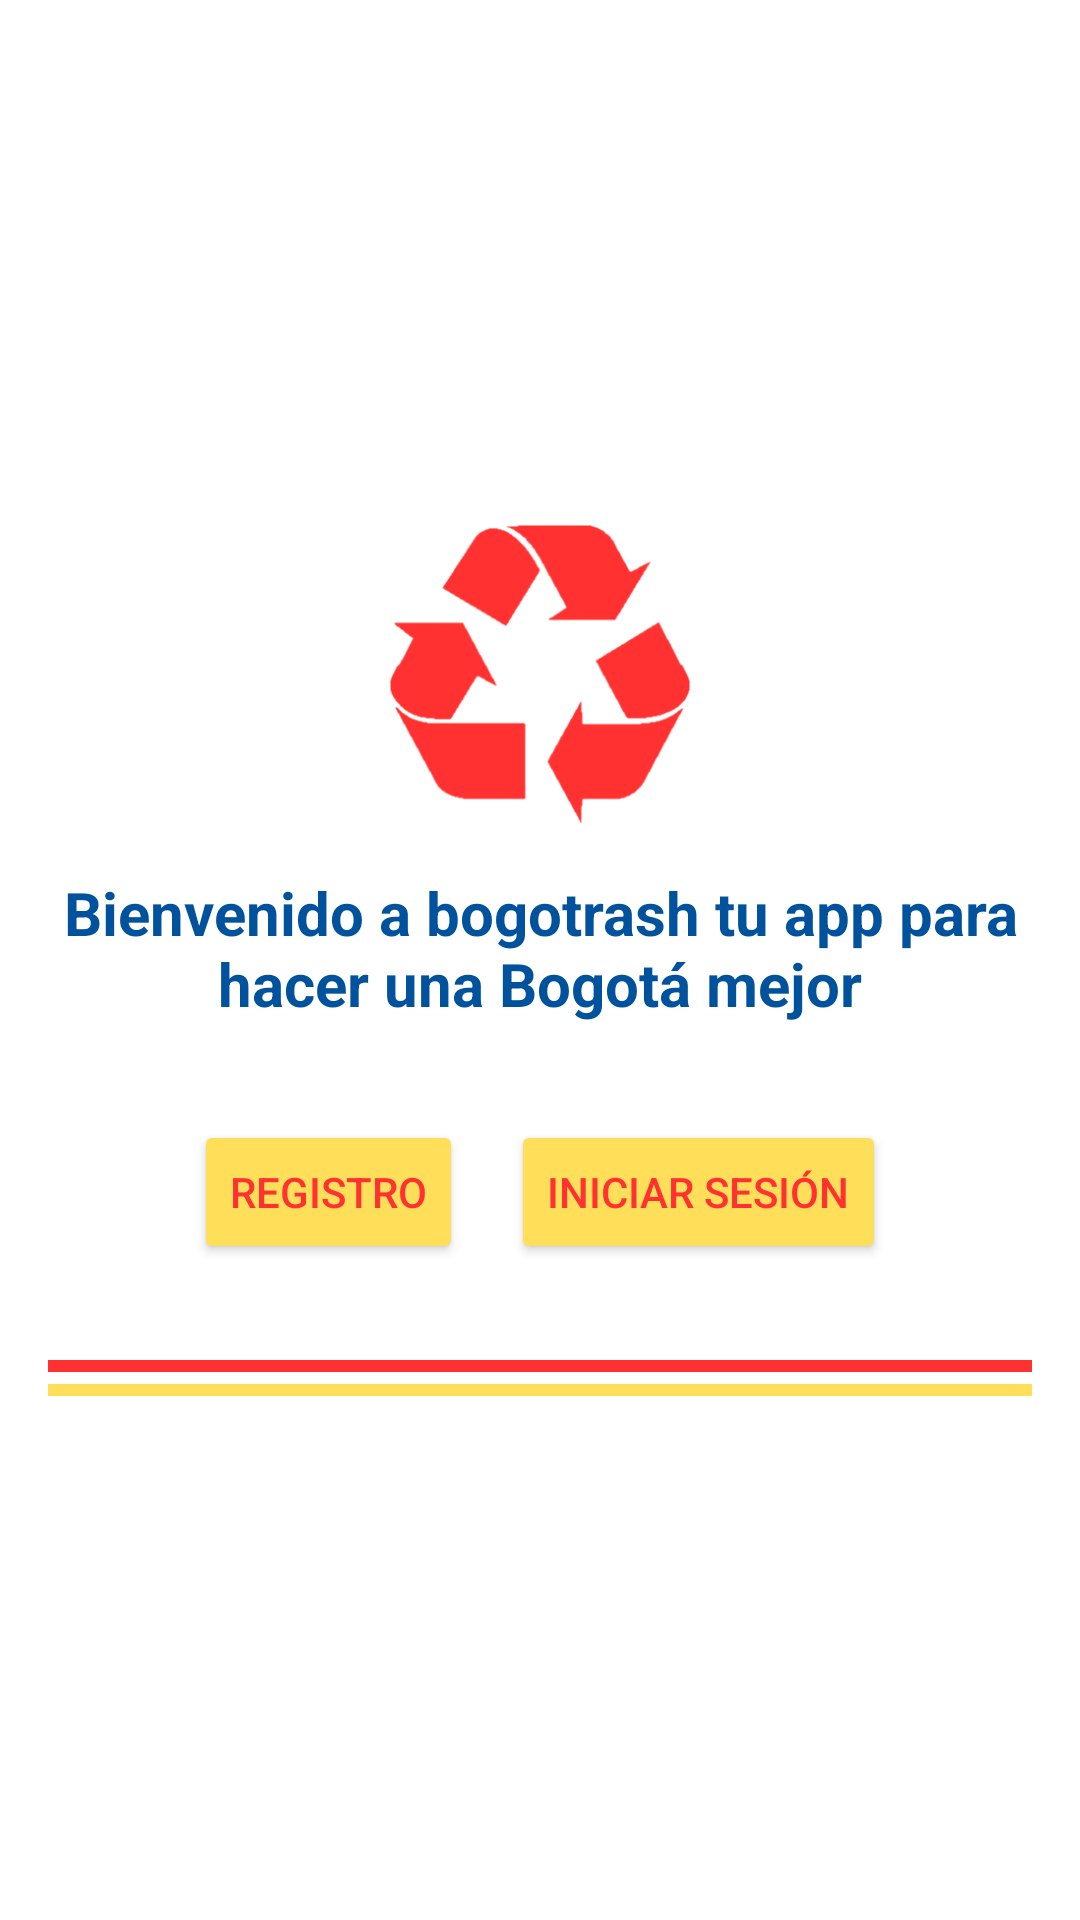

Write the Android layout XML for this screen, with the resource values it uses.
<!-- AndroidManifest.xml: application theme Theme.BogoTrash -->
<!-- res/layout/activity_welcome.xml -->
<?xml version="1.0" encoding="utf-8"?>
<LinearLayout xmlns:android="http://schemas.android.com/apk/res/android"
    xmlns:app="http://schemas.android.com/apk/res-auto"
    android:layout_width="match_parent"
    android:layout_height="match_parent"
    android:orientation="vertical"
    android:background="@color/white"
    android:padding="16dp"
    android:gravity="center">

    
    <ImageView
        android:layout_width="100dp"
        android:layout_height="100dp"
        android:src="@drawable/bogotrashlogo"
        android:contentDescription="Logo de BogoTrash"
        android:layout_marginBottom="16dp"
        app:tint="@color/Red" />

    
    <TextView
        android:layout_width="wrap_content"
        android:layout_height="wrap_content"
        android:text="Bienvenido a bogotrash tu app para hacer una Bogotá mejor"
        android:textSize="20sp"
        android:textStyle="bold"
        android:textColor="@color/Blue"
        android:gravity="center"
        android:layout_marginBottom="32dp" />

    
    <LinearLayout
        android:layout_width="match_parent"
        android:layout_height="wrap_content"
        android:orientation="horizontal"
        android:gravity="center"
        android:layout_marginBottom="32dp">

        
        <Button
            android:id="@+id/registerButton"
            android:layout_width="wrap_content"
            android:layout_height="wrap_content"
            android:text="Registro"
            android:backgroundTint="@color/Yellow"
            android:textColor="@color/Red"
            android:layout_marginEnd="16dp" />

        
        <Button
            android:id="@+id/loginButton"
            android:layout_width="wrap_content"
            android:layout_height="wrap_content"
            android:text="Iniciar sesión"
            android:backgroundTint="@color/Yellow"
            android:textColor="@color/Red" />

    </LinearLayout>

    
    <LinearLayout
        android:layout_width="match_parent"
        android:layout_height="wrap_content"
        android:orientation="vertical"
        android:gravity="center">

        <View
            android:layout_width="match_parent"
            android:layout_height="4dp"
            android:background="@color/Red"
            android:layout_marginBottom="4dp" />

        <View
            android:layout_width="match_parent"
            android:layout_height="4dp"
            android:background="@color/Yellow" />

    </LinearLayout>

</LinearLayout>
<!-- resources referenced by this layout -->
<resources>
  <color name="Blue">#00529c</color>"
  <color name="Red">#ff3131</color>"
  <color name="Yellow">#ffde59</color>"
  <color name="white">#FFFFFFFF</color>
  <!-- drawable bogotrashlogo: png bitmap (drawable, 12802 bytes) -->
  <style name="Theme.BogoTrash" parent="Theme.MaterialComponents.DayNight.NoActionBar">
          // Mas personalización pendiente
      </style>
</resources>
